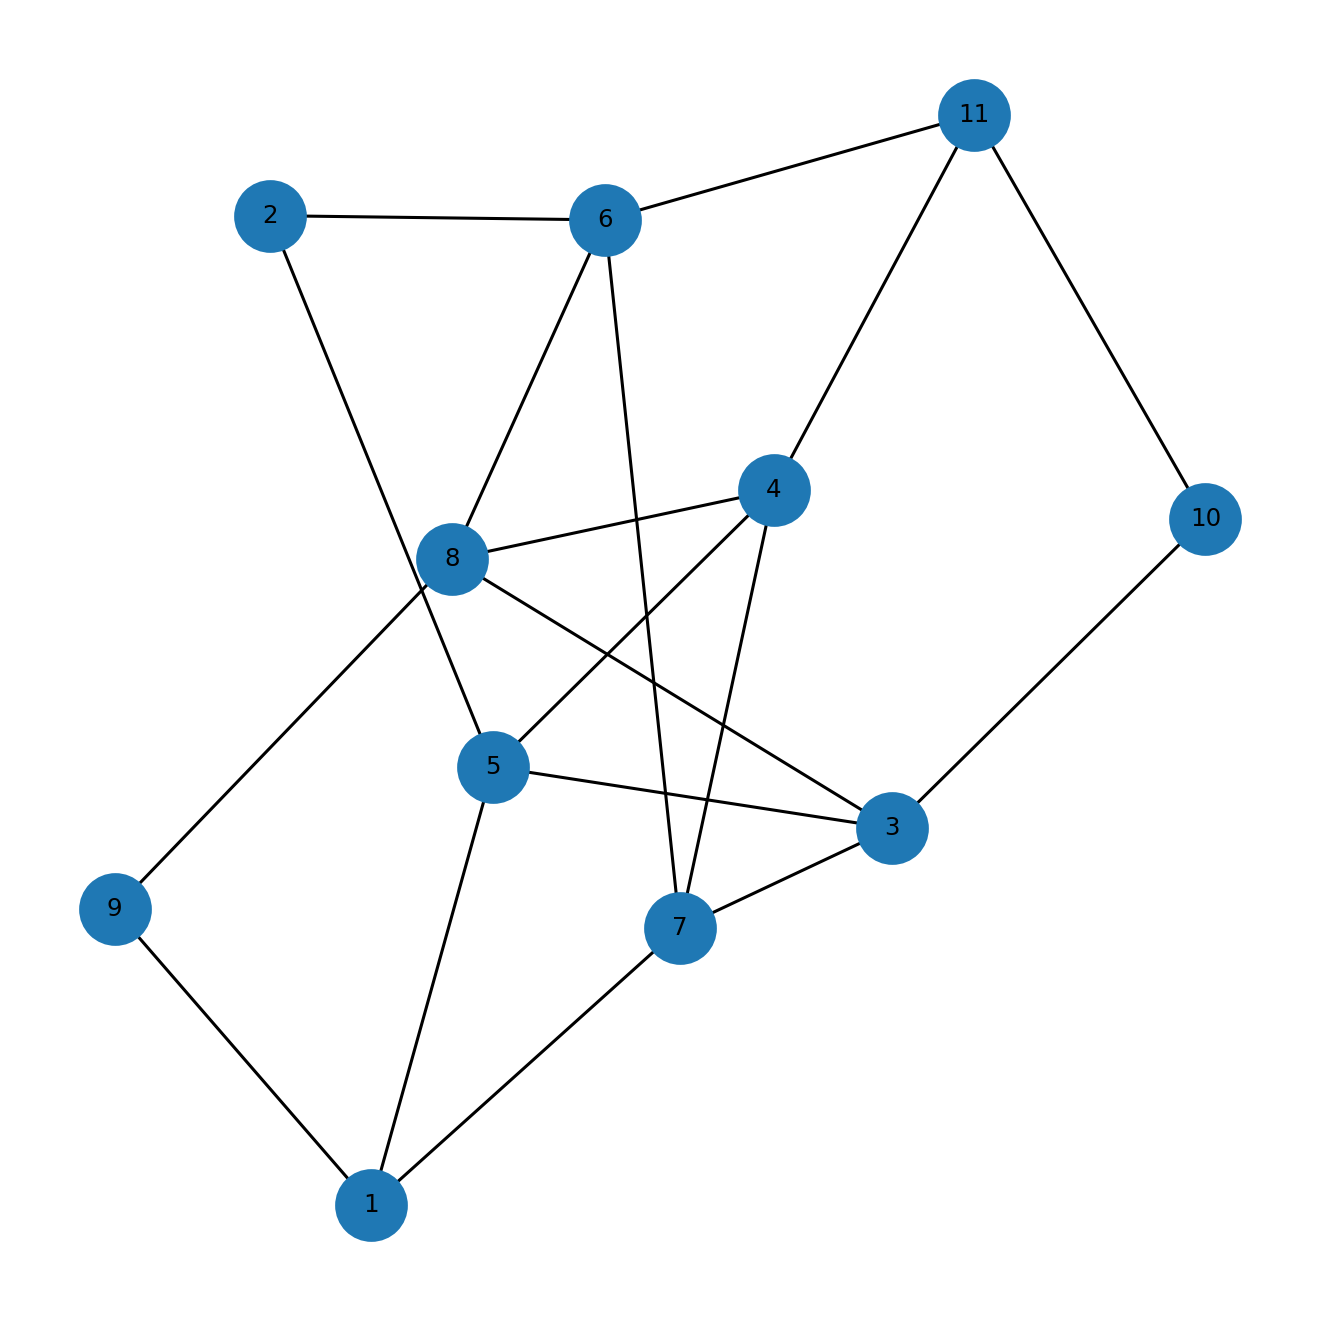

The table this chart was drawn from, first rows:
u, v, kind, ox, oy, x_rel, y_rel
1, 5, proper, 1.0, 1.0, contains, overlap
1, 7, proper, 1.0, 2.0, contains, overlap
1, 9, proper, 9.0, 3.0, contains, overlap
2, 5, proper, 1.0, 2.0, contains, inside
2, 6, proper, 7.0, 1.0, overlap, overlap
3, 5, proper, 1.0, 3.0, contains, inside
3, 7, proper, 1.0, 3.0, contains, inside
3, 8, proper, 2.0, 3.0, contains, inside
3, 10, proper, 2.0, 1.0, overlap, contains
4, 5, proper, 1.0, 2.0, contains, inside
4, 7, proper, 1.0, 2.0, contains, inside
4, 8, proper, 2.0, 2.0, contains, inside
4, 11, proper, 1.0, 1.0, contains, overlap
6, 7, proper, 1.0, 2.0, contains, overlap
6, 8, proper, 2.0, 1.0, contains, overlap
6, 11, proper, 1.0, 4.0, contains, inside
8, 9, proper, 1.0, 1.0, overlap, overlap
10, 11, proper, 1.0, 1.0, contains, inside
